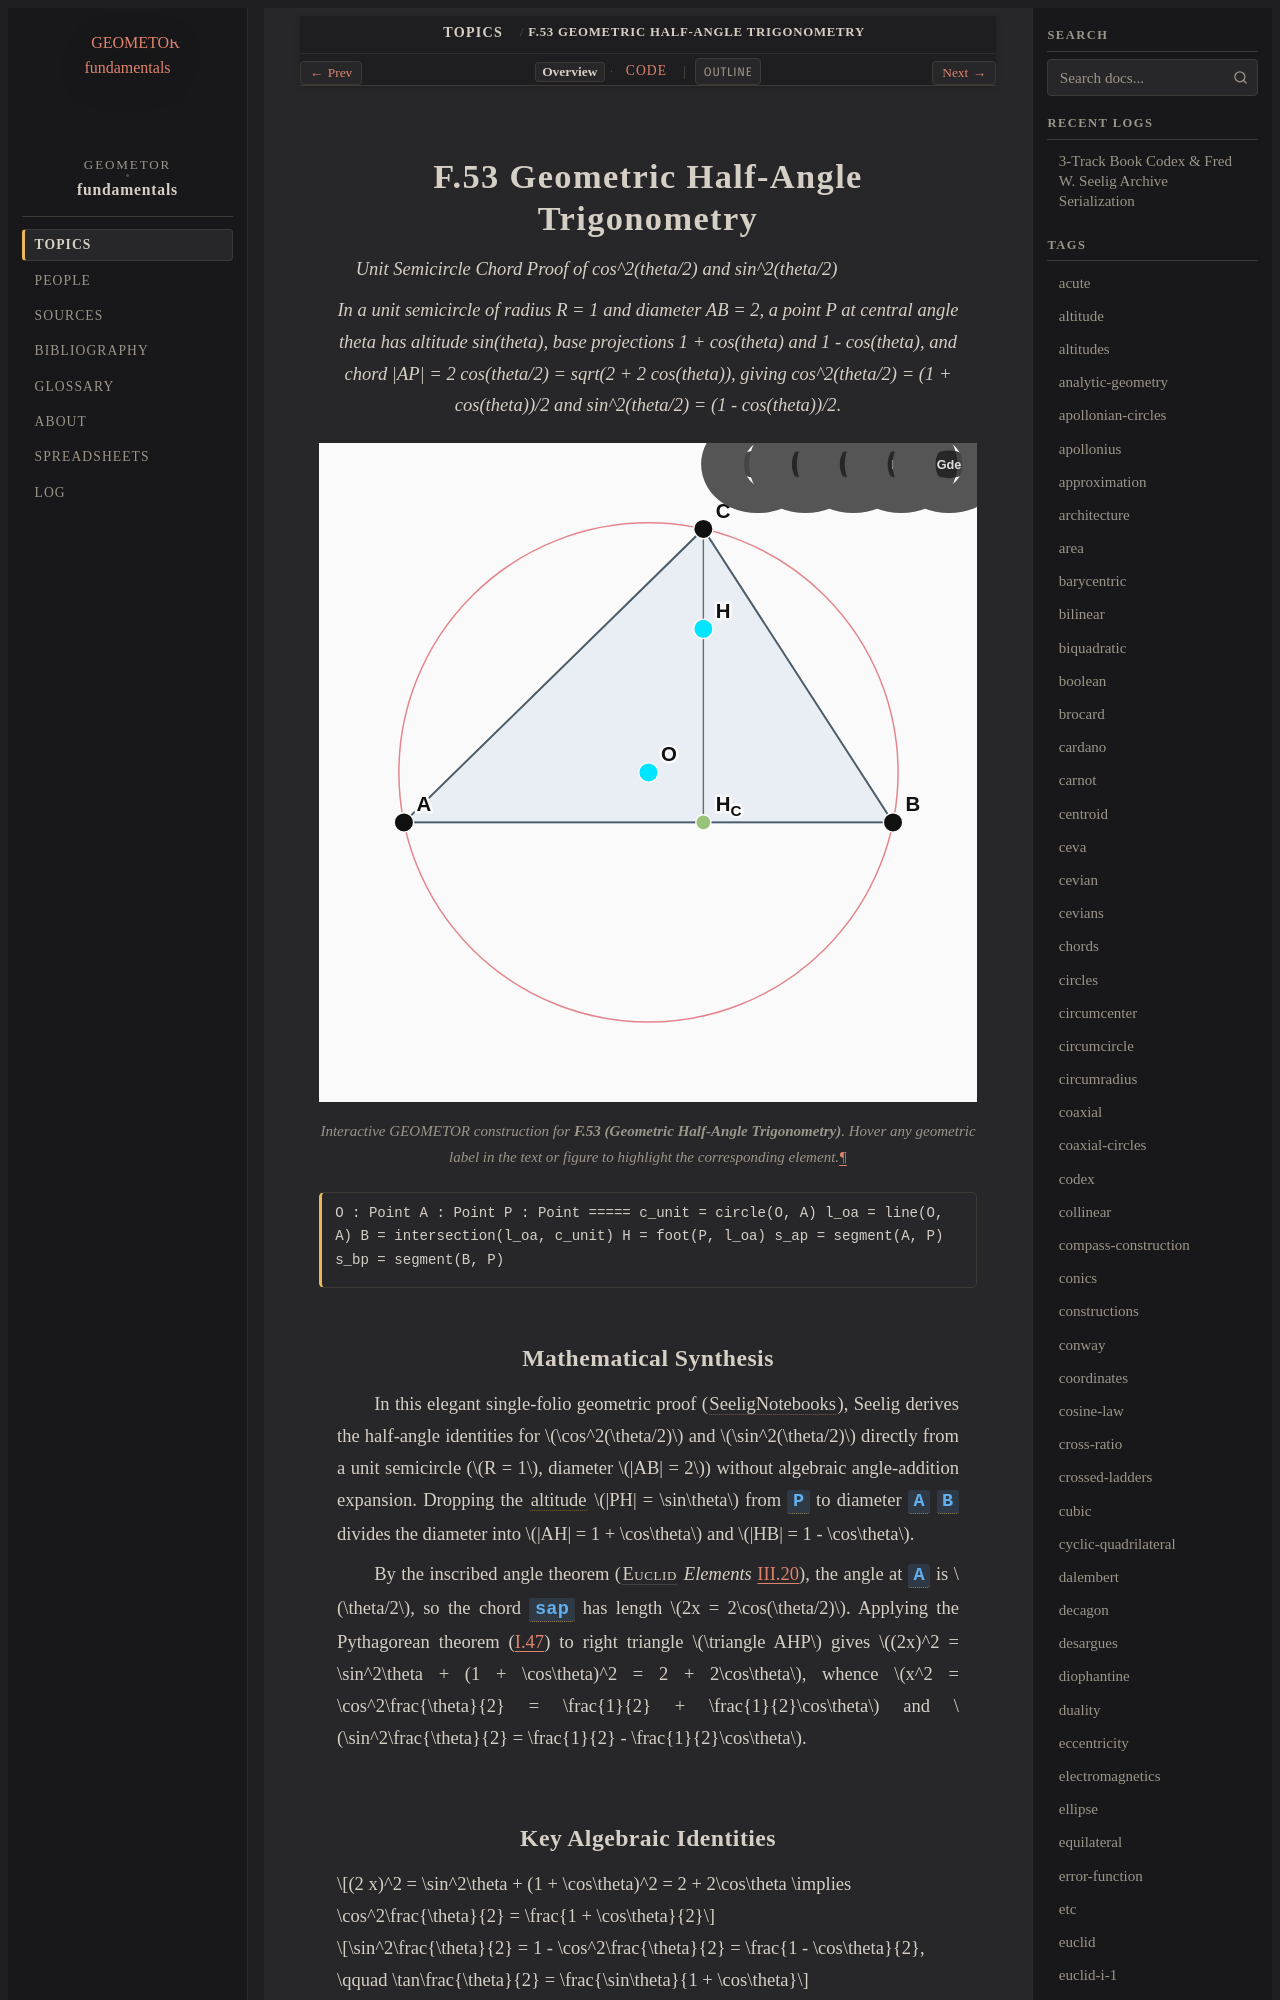

repository: geometor/fundamentals · page: topics/f-53/index.html · generator: sphinx

:order: 53
:type: topic
:category: Algebraic & Coordinate Systems
:tags: trigonometry, half-angle, semicircle, thales, pythagoras

.. _f-53:

======================================
F.53 Geometric Half-Angle Trigonometry
======================================

*Unit Semicircle Chord Proof of cos^2(theta/2) and sin^2(theta/2)*

.. enunciation::

   In a unit semicircle of radius R = 1 and diameter AB = 2, a point P at central angle theta has altitude sin(theta), base projections 1 + cos(theta) and 1 - cos(theta), and chord \|AP\| = 2 cos(theta/2) = sqrt(2 + 2 cos(theta)), giving cos^2(theta/2) = (1 + cos(theta))/2 and sin^2(theta/2) = (1 - cos(theta))/2.

.. figure:: f-53.svg
   :align: center
   :width: 100%

   Interactive GEOMETOR construction for **F.53 (Geometric Half-Angle Trigonometry)**. Hover any geometric label in the text or figure to highlight the corresponding element.

.. signature::

   O : Point
   A : Point
   P : Point
   =====
   c_unit = circle(O, A)
   l_oa = line(O, A)
   B = intersection(l_oa, c_unit)
   H = foot(P, l_oa)
   s_ap = segment(A, P)
   s_bp = segment(B, P)
